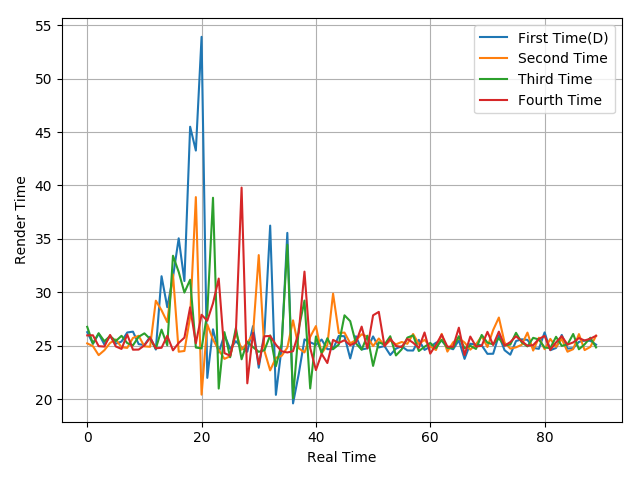

Data behind this chart, as committed beside it:
26.26, 25.18, 26.12, 25.11, 25.89, 25.18, 25.38, 26.23, 26.31, 25.14, 25.06, 25.83, 24.63, 31.5, 28.6, 31.42, 35.05, 31.05, 45.5, 43.27, 53.92, 21.98, 26.53, 24.35
25.21, 24.95, 24.11, 24.57, 25.25, 25.58, 24.85, 24.79, 25.72, 25.92, 24.93, 24.89, 29.21, 28.31, 27.2, 31.67, 24.43, 24.5, 27.68, 38.91, 20.41, 26.98, 25.56, 24.6
26.76, 25.19, 26.16, 25.41, 25.9, 25.43, 25.92, 25.24, 25.03, 25.83, 26.15, 25.63, 24.73, 26.5, 25.03, 33.42, 31.9, 29.97, 31.17, 24.82, 24.74, 28.05, 38.85, 20.98
25.96, 25.97, 24.95, 24.91, 26, 24.92, 24.69, 26.04, 24.62, 24.63, 25.02, 25.73, 24.75, 24.8, 25.92, 24.56, 25.25, 25.75, 28.59, 25.22, 27.89, 27.33, 28.97, 31.28
